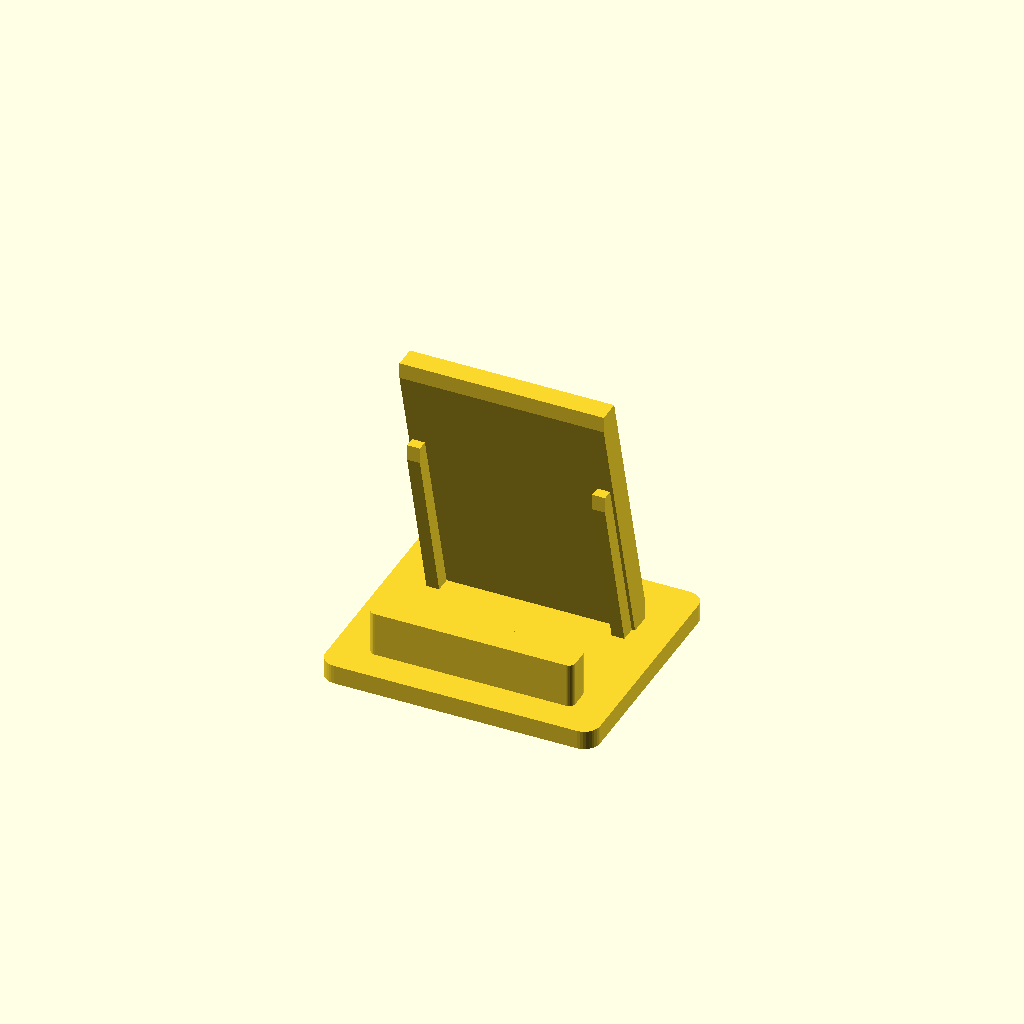
Cell 1: the model at its default parameters.
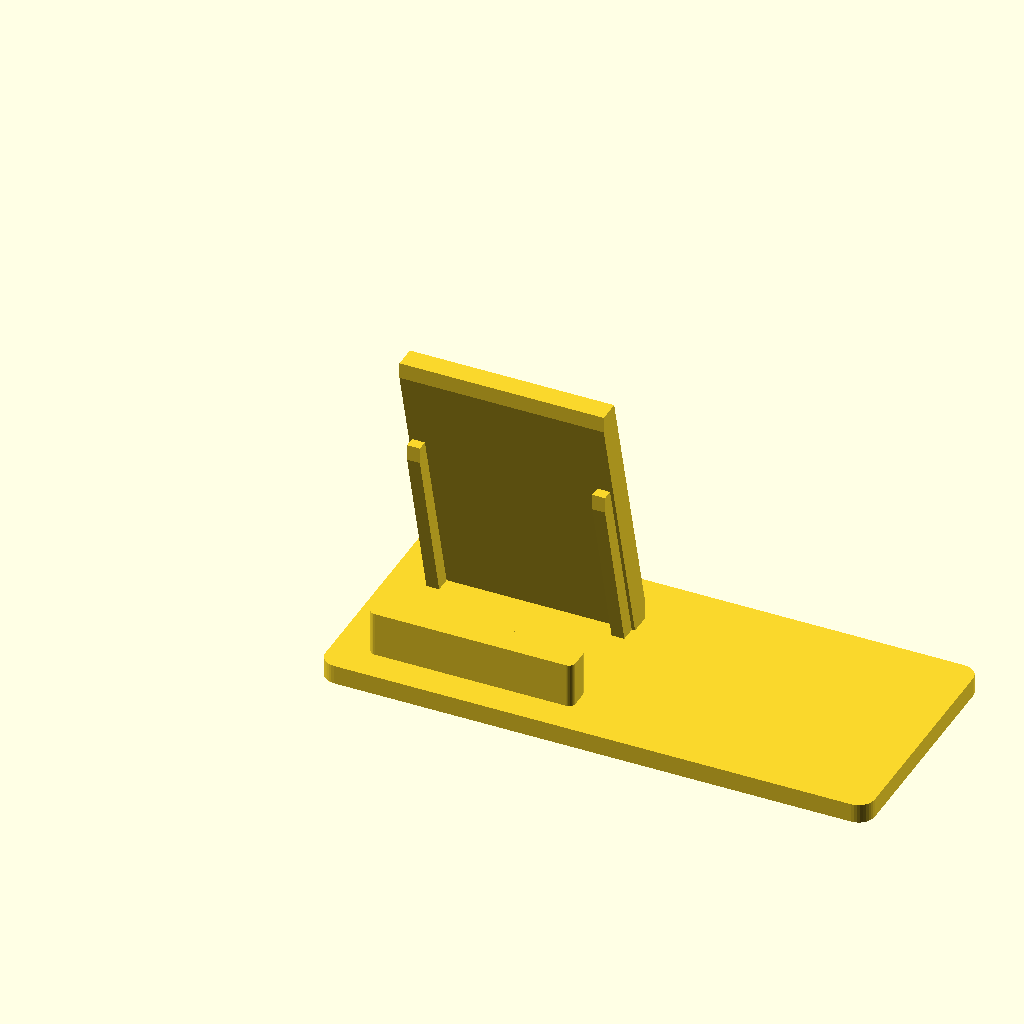
Cell 2 — base_w set to 172, the other parameters unchanged.
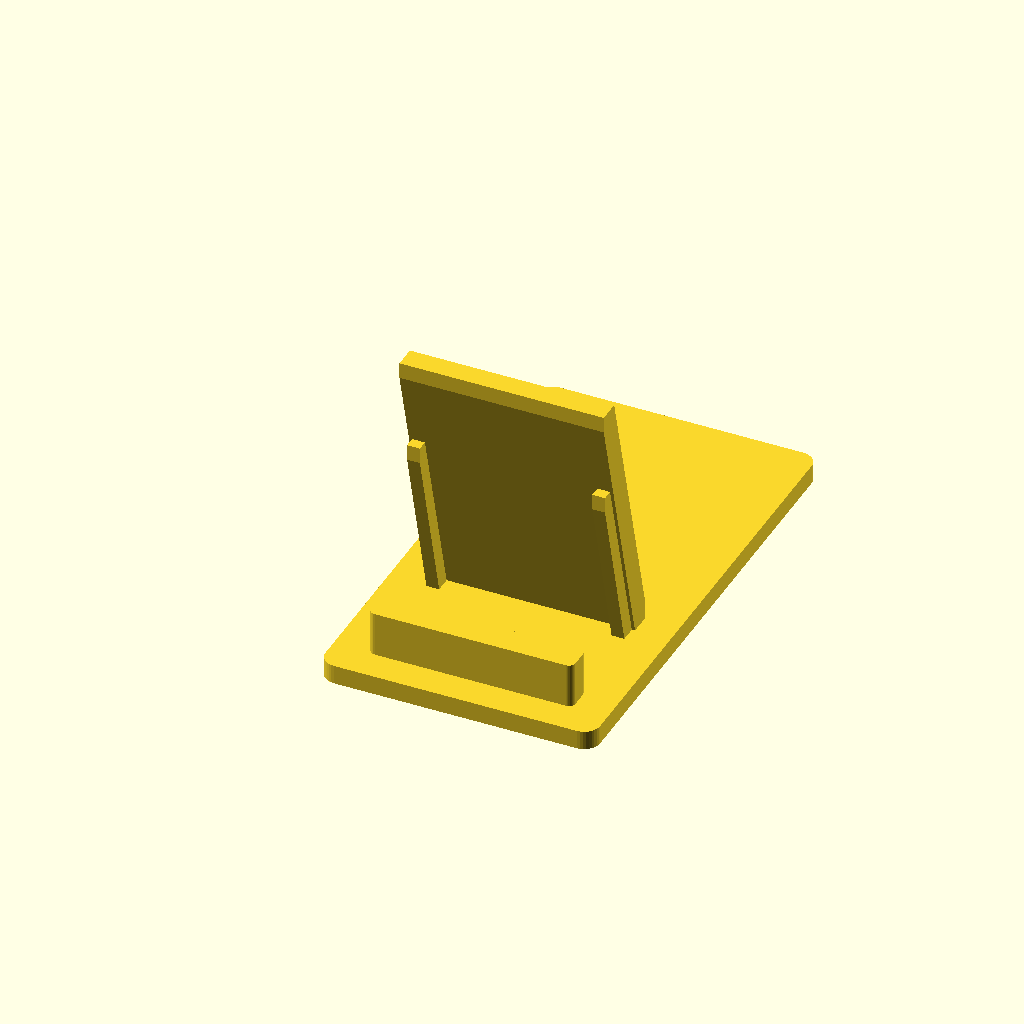
Cell 3: base_d = 152 (everything else at default).
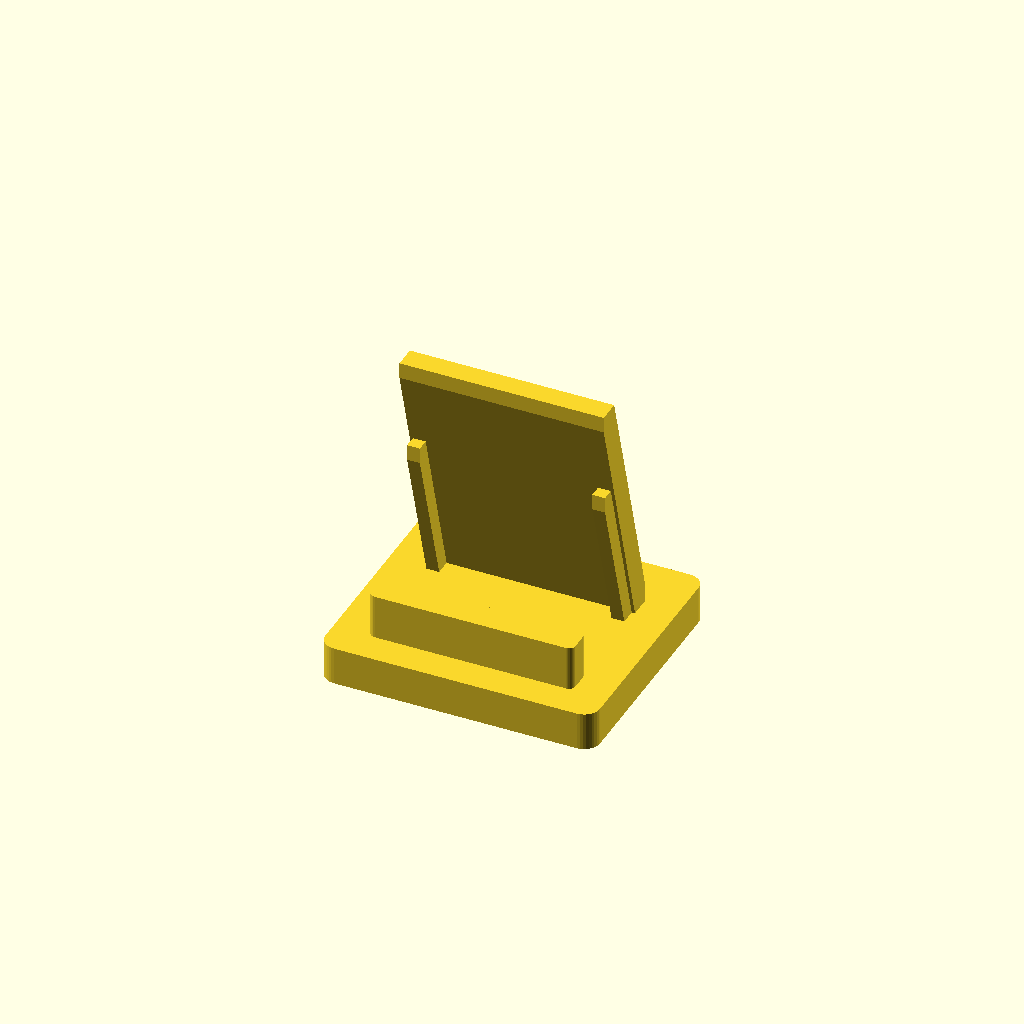
Cell 4: base_h = 12 (everything else at default).
One fixed orthographic camera (rotation 55°, 0°, 25°; colour scheme Cornfield) for every cell.
The OpenSCAD source (slides/demos/phone-stand.scad):
// Text-first CAD demo for the May CoE deck.
// OpenSCAD turns this readable source into a binary STL.

$fn = 36;

base_w = 86;
base_d = 76;
base_h = 6;

module rounded_box(size, r = 3) {
  hull() {
    for (x = [r, size[0] - r])
      for (y = [r, size[1] - r])
        translate([x, y, 0])
          cylinder(h = size[2], r = r);
  }
}

module slanted_bar(x, y1, z1, y2, z2, w, d, h) {
  hull() {
    translate([x, y1, z1]) cube([w, d, h]);
    translate([x, y2, z2]) cube([w, d, h]);
  }
}

module phone_stand() {
  union() {
    // Stable base with softened corners.
    rounded_box([base_w, base_d, base_h], 5);

    // Front lip keeps the phone from sliding forward.
    translate([11, 10, base_h])
      rounded_box([64, 9, 14], 2);

    // Main leaning back support.
    slanted_bar(11, 52, base_h, 31, 88, 64, 7, 5);

    // Two side ribs make the stand printable and visibly structural.
    for (x = [12, 70])
      slanted_bar(x, 47, base_h, 34, 58, 4, 12, 5);
  }
}

phone_stand();
Parameter table extracted from the source (name, type, default, range or options):
base_w: number, default 86
base_d: number, default 76
base_h: number, default 6
